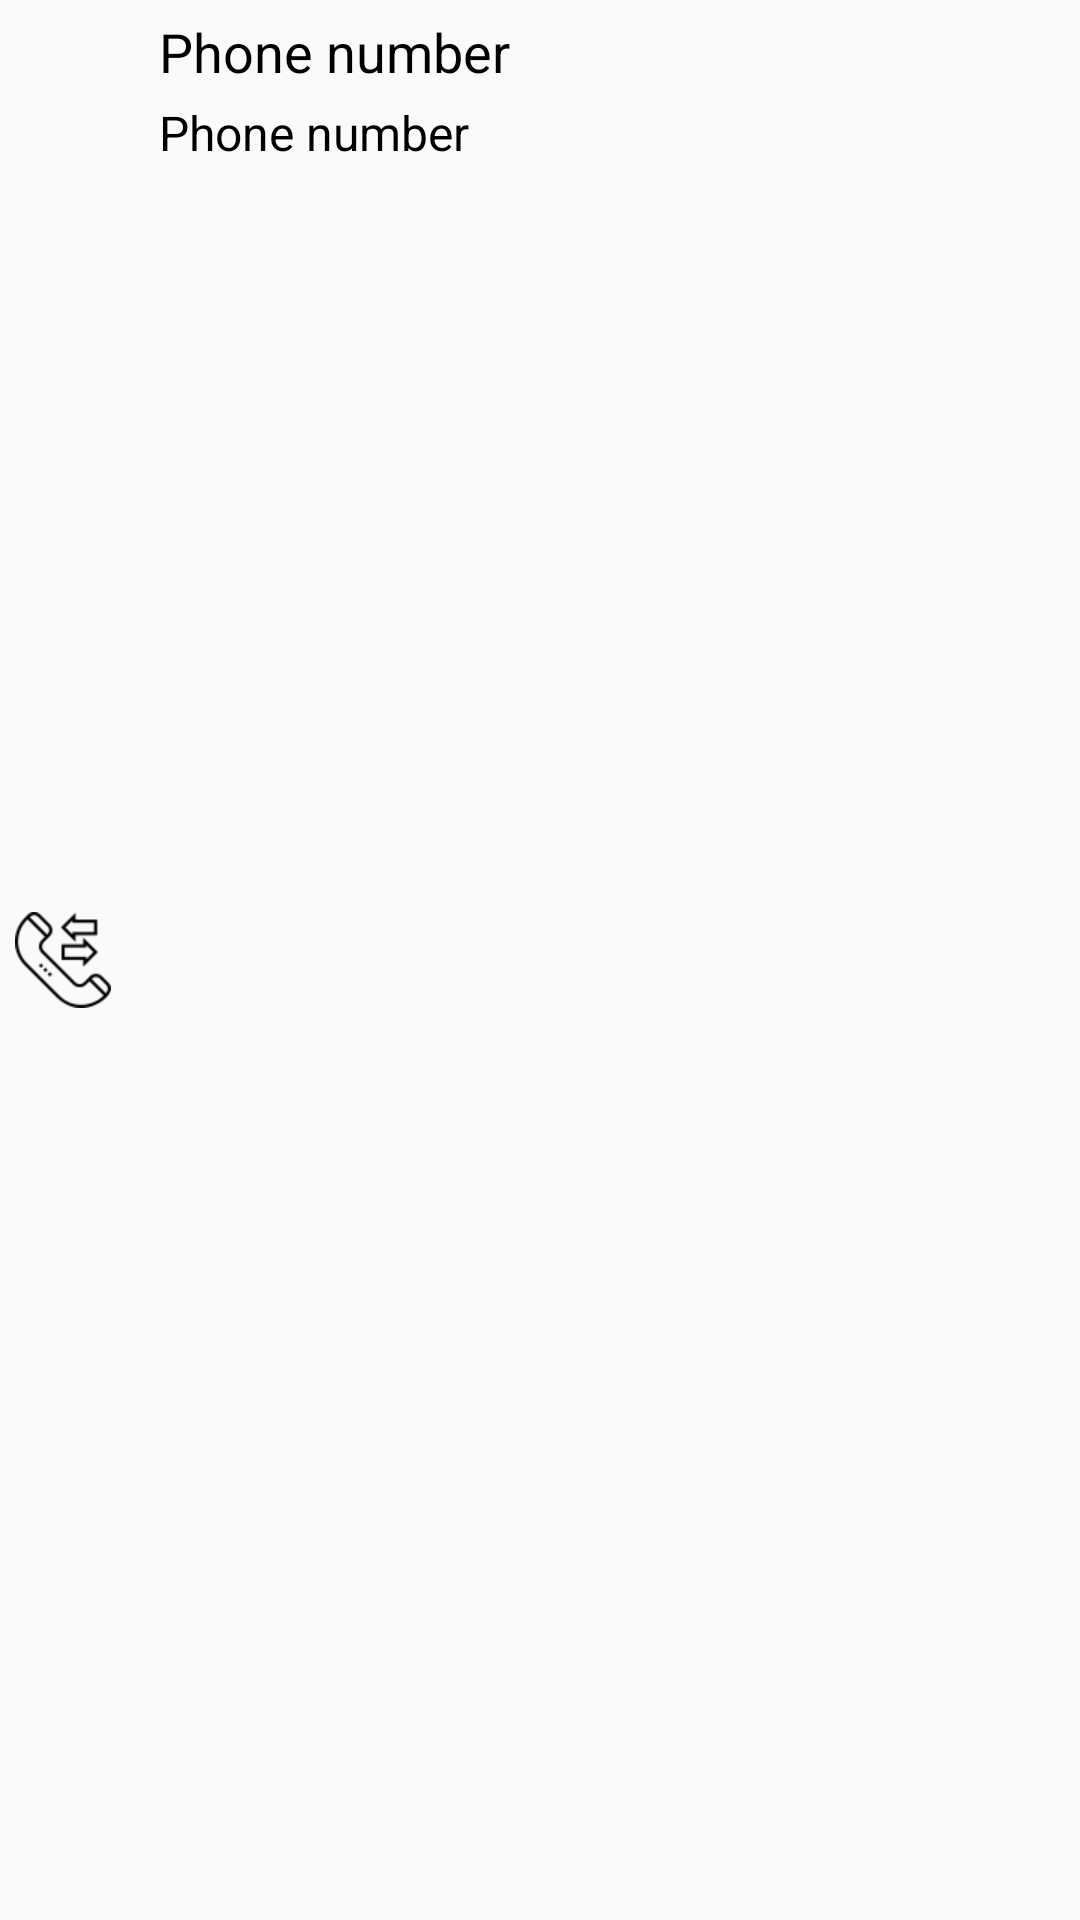

Here is an Android app screen rendered from its layout file. Give the layout XML and the strings, colors and styles it references.
<!-- AndroidManifest.xml: application theme AppTheme -->
<!-- res/layout/layout_call_logs_items.xml -->
<?xml version="1.0" encoding="utf-8"?>
<LinearLayout xmlns:android="http://schemas.android.com/apk/res/android"
    android:id="@+id/callLayout"
    android:layout_width="match_parent"
    android:layout_height="60dp"
    android:orientation="horizontal"
    android:padding="5dp">


    <ImageView
        android:id="@+id/callImage"
        android:layout_width="32dp"
        android:layout_height="32dp"
        android:layout_gravity="center"
        android:src="@drawable/call" />

    <LinearLayout
        android:layout_width="match_parent"
        android:layout_height="match_parent"
        android:layout_marginStart="16dp"
        android:orientation="vertical">

        <TextView
            android:id="@+id/phoneName"
            android:layout_width="wrap_content"
            android:layout_height="wrap_content"
            android:singleLine="true"
            android:text="Phone number"
            android:textColor="#000"
            android:textSize="18sp" />


        <TextView
            android:id="@+id/phoneNum"
            android:layout_width="wrap_content"
            android:layout_height="wrap_content"
            android:layout_marginTop="4dp"
            android:singleLine="true"
            android:text="Phone number"
            android:textColor="#000"
            android:textSize="16sp" />

    </LinearLayout>
</LinearLayout>
<!-- resources referenced by this layout -->
<resources>
  <!-- drawable call: png bitmap (drawable, 1602 bytes) -->
  <style name="AppTheme" parent="Theme.AppCompat.Light.DarkActionBar">
          
          <item name="colorPrimary">@color/colorPrimary</item>
          <item name="colorPrimaryDark">@color/colorPrimaryDark</item>
          <item name="colorAccent">@color/colorAccent</item>
  
      </style>
  <color name="colorPrimary">#444444</color>
  <color name="colorPrimaryDark">#dadada</color>
  <color name="colorAccent">#444444</color>
</resources>
